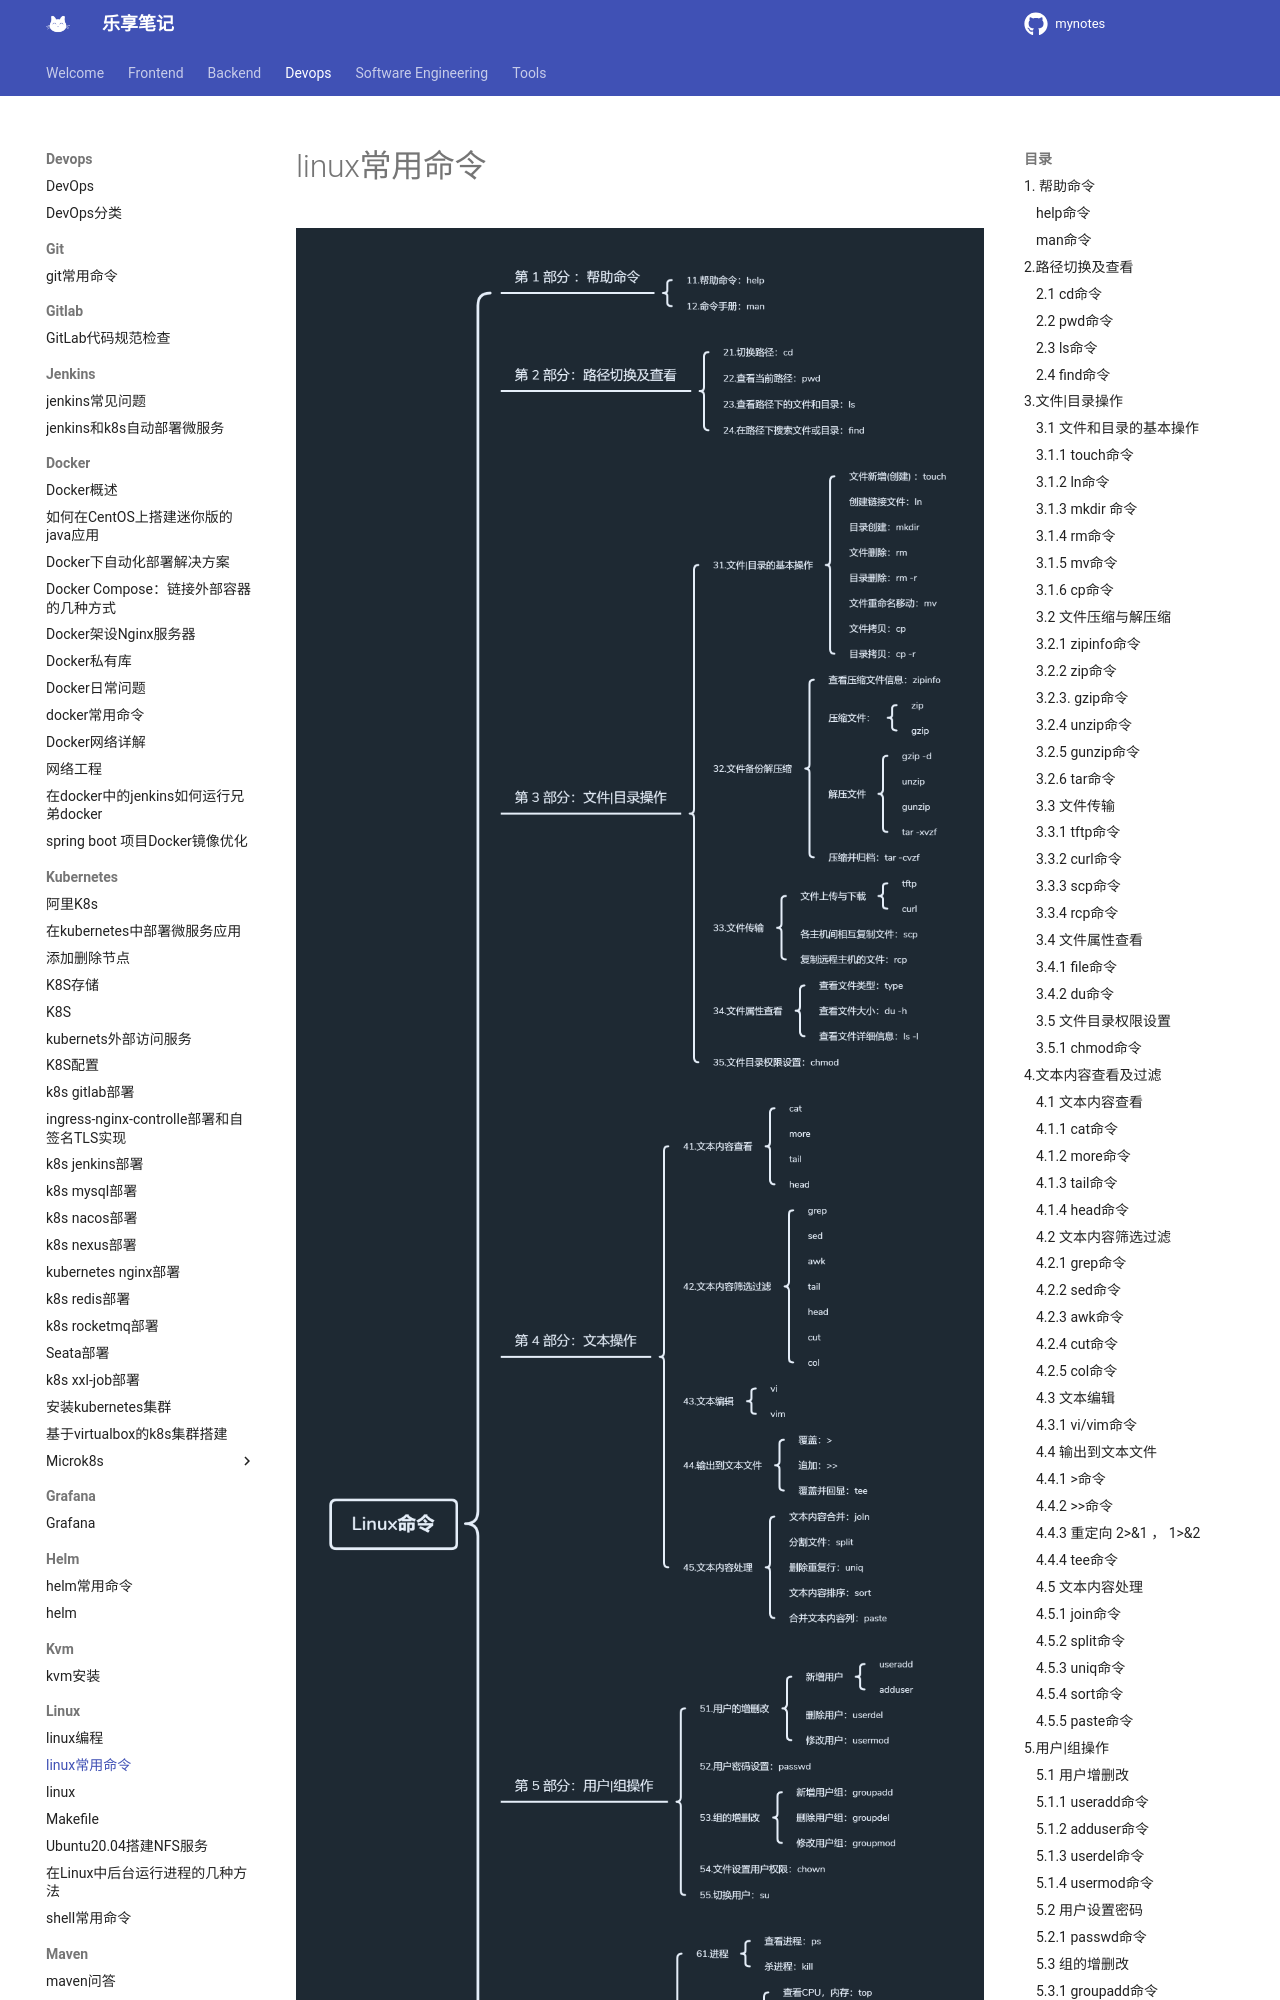

repository: jesshaw/mynotes · page: v1.3/Devops/linux/linux-usefully-command/index.html · generator: mkdocs

# linux常用命令

![c](./luc.png)

## 1. 帮助命令

### help命令

```bash
#语法格式： 命令 --help
#作用: 查看某个命令的帮助信息
# 示例:
    # ls --help     查看ls命令的帮助信息
    # netstat --help    查看netstat命令的帮助信息
```

### man命令

```bashbash
#语法格式： man 命令
#作用: 查看某个命令的帮助手册
# 示例:
    # man ls        #查看ls命令的帮助手册
    # man netstat   #查看netstat命令的帮助手册
```

## 2.路径切换及查看

### 2.1 cd命令

```bash
#语法格式： cd 目录
#作用: 切换到目录中
# 示例:
    # cd /opt       切换到/opt目录下
    # cd ~  切换到用户目录
    # cd -  切换到上一次访问的目录
    # cd .. 切换到上一次所在的目录
```

### 2.2 pwd命令

```bash
#语法格式： pwd
#作用: 查看当前所在路径
# 示例:
    # pwd   查看当前路径，会将当前路径回显
```

### 2.3 ls命令

```bash
#语法格式： ls [-la] [文件/目录]
#作用: 查看当前路径下的文件和目录，若后带有文件或目录，则只查看当前文件或目录
# 示例:
    # ls   查看当前路径下所有的文件或目录
    # ls -l 查看当前路径下所有的文件或目录的详细信息
    # ls -a 查看当前路径下所有的文件或目录,将隐藏文件显示出来
    # ls -l a.log   查看当前路径下a.log下的详细信息
```

### 2.4 find命令

```bash
#语法格式： find [路径] [参数] [匹配模式]
#作用: 可以根据给定的路径和表达式查找的文件或目录
# 示例:
    # find / -name "*.txt"    查询根目录下所有以.txt结尾的文件 。
    # find /test -perm  644   查询/test目录下权限为644的所有文件
    # find . -type f     查询当前目录下所有的文件
    # find . -type f -name "abc"    查询当前目录下所有文件中包含abc字符的文件
    # find . -type f | sort         查询当前目录下所有文件并排序
    # find . -type d                查询当前目录下所有目录
    # find . -size 10M
```

## 3.文件|目录操作

### 3.1 文件和目录的基本操作

### 3.1.1 touch命令

```bash
#语法格式： touch 文件名
#作用: 创建一个文件
# 示例:
    # touch a.log     创建一个a.log文件。
```
